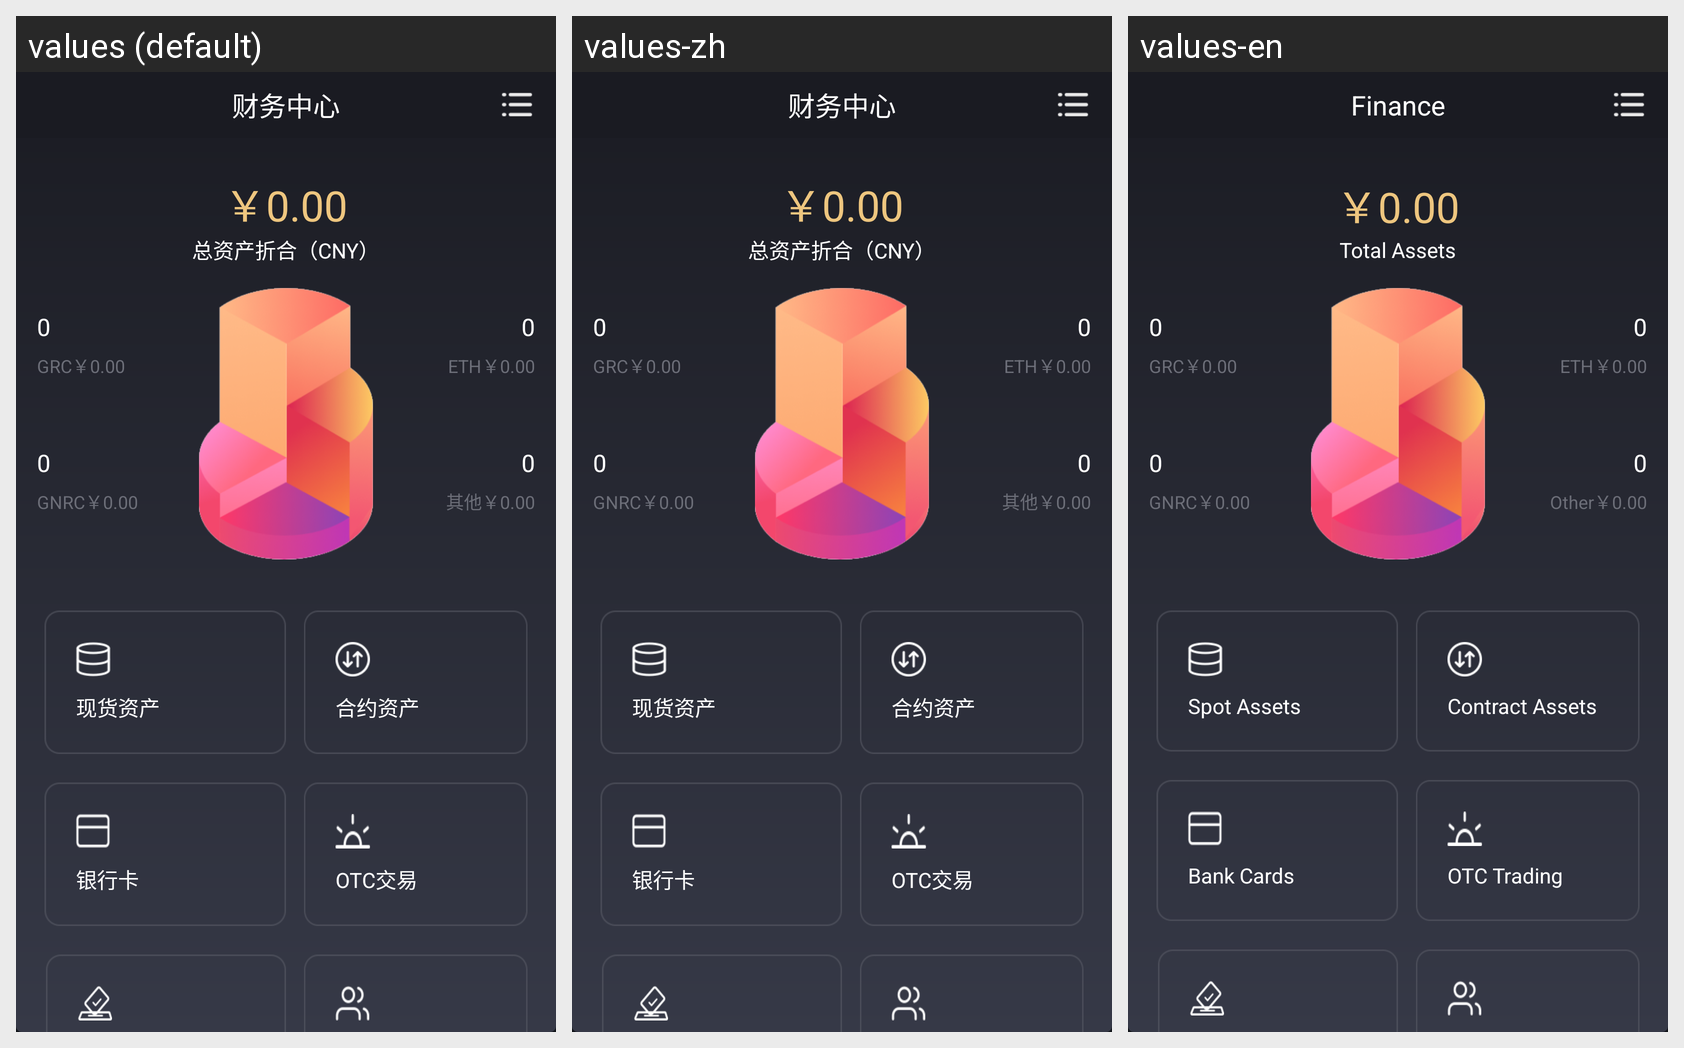

For this localized Android screen grid, give each drawn string resource with its value in every locale shown.
Android screen res/layout/fragment_finance.xml rendered under 3 locales, left to right: values (default), values-zh, values-en. Device: Nexus 5 (rendered at 1080×1920; each locale shown at half size, 540×960, under a caption strip naming it); theme AppTheme_Default.
Strings drawn on this screen, with the default value and each locale's value (text and hints the layout hard-codes, and strings that could not be matched under every locale, appear in the picture but are not listed):

item_finance_cetener
  values: 财务中心
  values-zh: 财务中心
  values-en: Finance

finance_assets
  values: 总资产折合（CNY）
  values-zh: 总资产折合（CNY）
  values-en: Total Assets

finance_other
  values: 其他
  values-zh: 其他
  values-en: Other

finance_spot_assets
  values: 现货资产
  values-zh: 现货资产
  values-en: Spot Assets

contract
  values: 合约资产
  values-zh: 合约资产
  values-en: Contract Assets

finance_bank_card
  values: 银行卡
  values-zh: 银行卡
  values-en: Bank Cards

finance_otc
  values: OTC交易
  values-zh: OTC交易
  values-en: OTC Trading
